2-way image classification set "demo_training_dataset" from GitHub (leroymocian27-ux/Vision-Module); label vocabulary: fall, no fall.

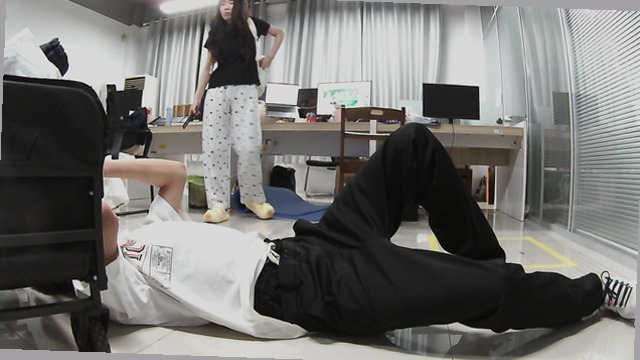
Label: fall

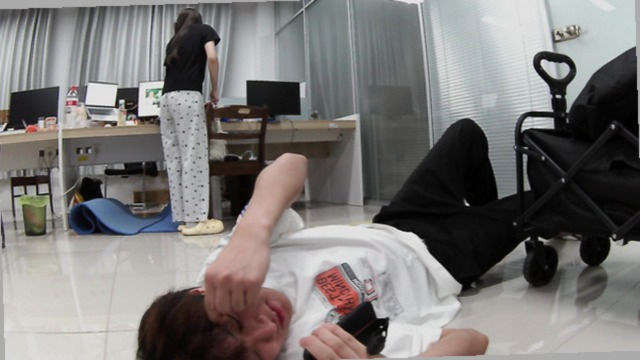
Label: fall

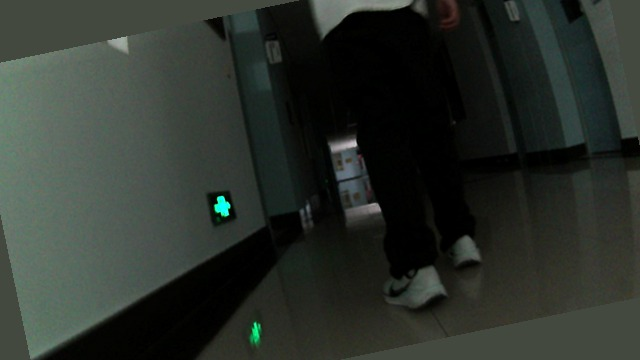
Label: no fall

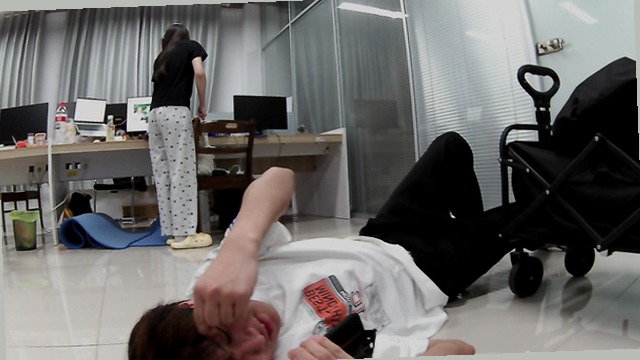
Label: fall

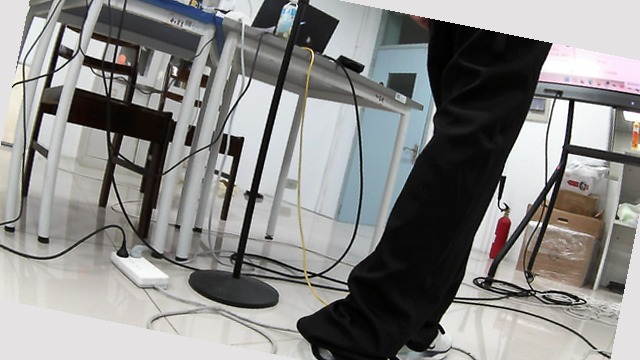
Label: no fall

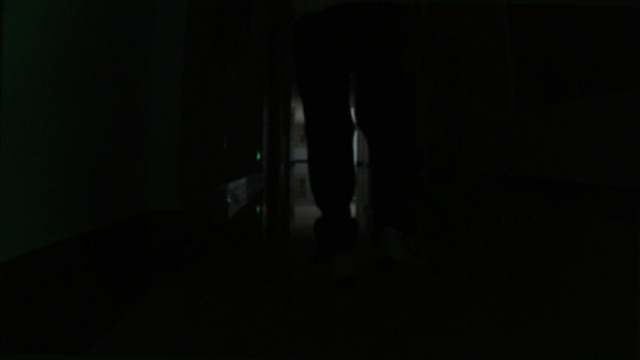
Label: no fall
